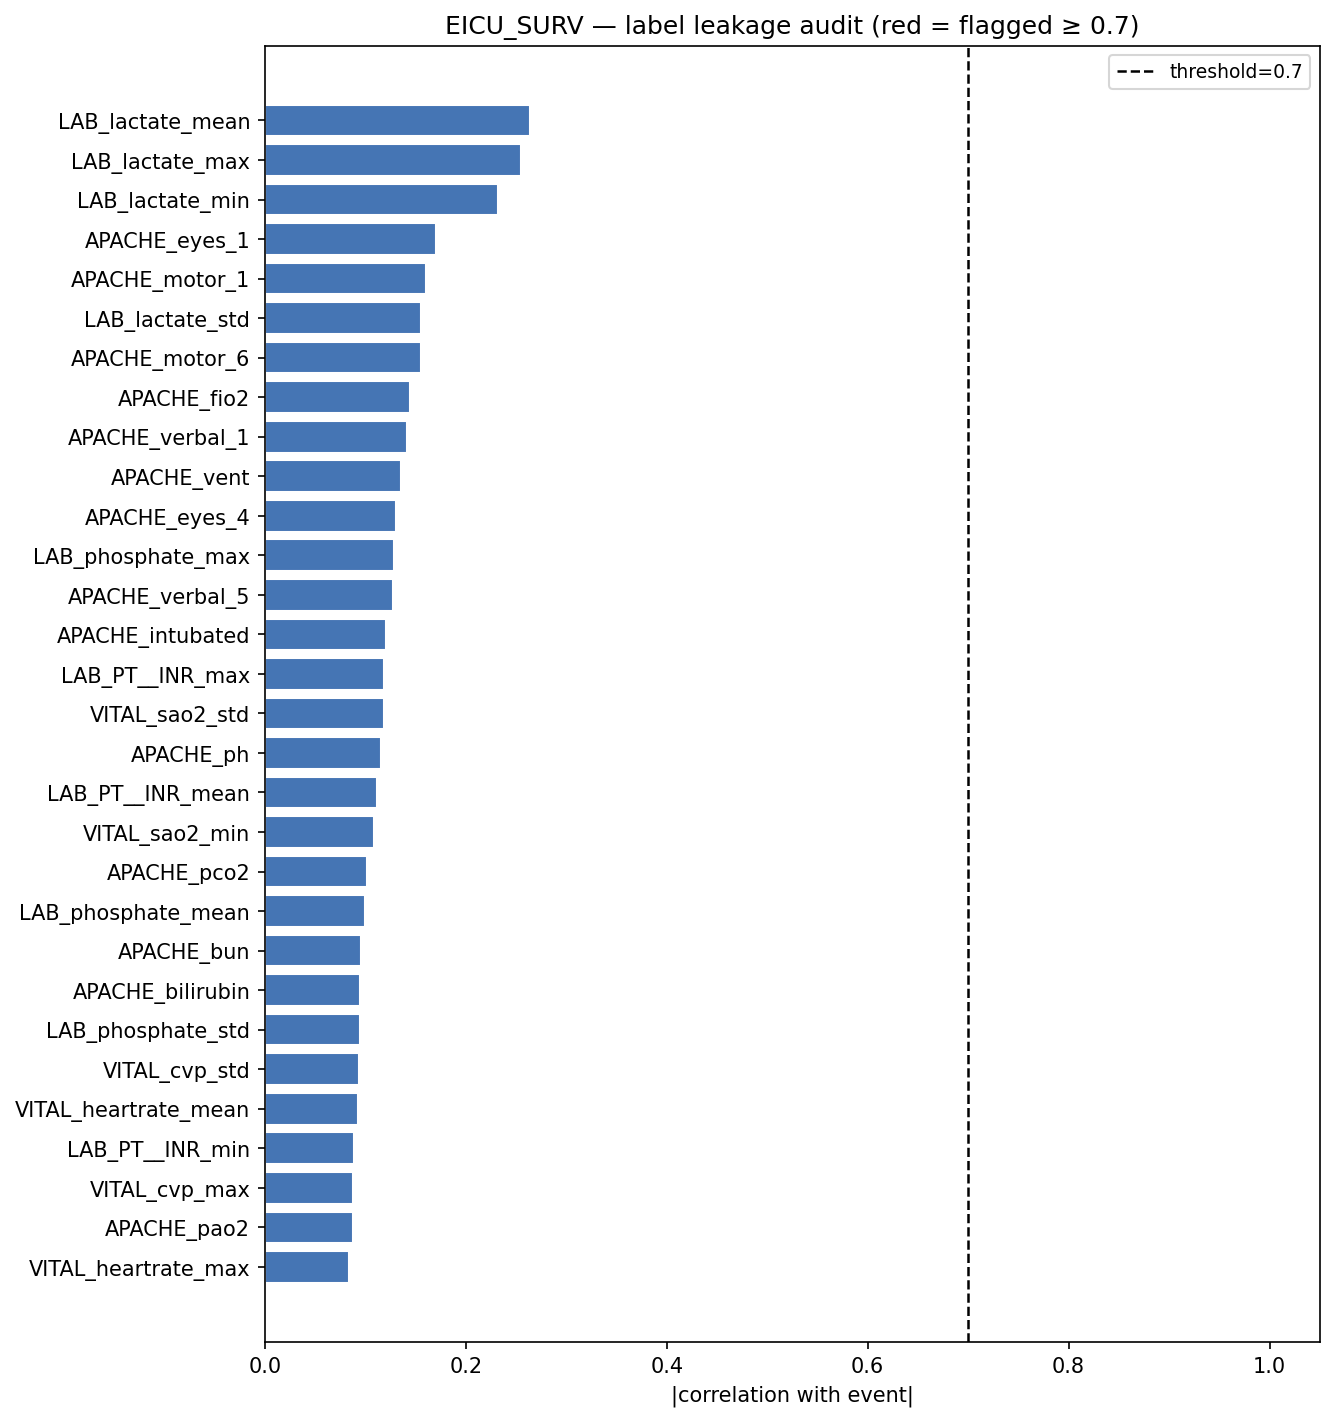

Data behind this chart, as committed beside it:
feature, score_type, score, abs_score, flagged
LAB_lactate_mean, point_biserial_r, 0.2644, 0.2644, False
LAB_lactate_max, point_biserial_r, 0.2554, 0.2554, False
LAB_lactate_min, point_biserial_r, 0.2318, 0.2318, False
APACHE_eyes_1, cramers_v, 0.1699, 0.1699, False
APACHE_motor_1, cramers_v, 0.1604, 0.1604, False
LAB_lactate_std, point_biserial_r, 0.1559, 0.1559, False
APACHE_motor_6, cramers_v, 0.155, 0.155, False
APACHE_fio2, point_biserial_r, 0.1448, 0.1448, False
APACHE_verbal_1, cramers_v, 0.1419, 0.1419, False
APACHE_vent, cramers_v, 0.1357, 0.1357, False
APACHE_eyes_4, cramers_v, 0.1303, 0.1303, False
LAB_phosphate_max, point_biserial_r, 0.129, 0.129, False
APACHE_verbal_5, cramers_v, 0.1276, 0.1276, False
APACHE_intubated, cramers_v, 0.1202, 0.1202, False
LAB_PT__INR_max, point_biserial_r, 0.1187, 0.1187, False
VITAL_sao2_std, point_biserial_r, 0.1183, 0.1183, False
APACHE_ph, point_biserial_r, 0.1158, 0.1158, False
LAB_PT__INR_mean, point_biserial_r, 0.1115, 0.1115, False
VITAL_sao2_min, point_biserial_r, -0.1083, 0.1083, False
APACHE_pco2, point_biserial_r, 0.1013, 0.1013, False
LAB_phosphate_mean, point_biserial_r, 0.1002, 0.1002, False
APACHE_bun, point_biserial_r, 0.09564, 0.09564, False
APACHE_bilirubin, point_biserial_r, 0.09425, 0.09425, False
LAB_phosphate_std, point_biserial_r, 0.09425, 0.09425, False
VITAL_cvp_std, point_biserial_r, 0.09357, 0.09357, False
VITAL_heartrate_mean, point_biserial_r, 0.09283, 0.09283, False
LAB_PT__INR_min, point_biserial_r, 0.08872, 0.08872, False
VITAL_cvp_max, point_biserial_r, 0.08818, 0.08818, False
APACHE_pao2, point_biserial_r, 0.08811, 0.08811, False
VITAL_heartrate_max, point_biserial_r, 0.08373, 0.08373, False
LAB_PT__INR_std, point_biserial_r, 0.08165, 0.08165, False
LAB_potassium_max, point_biserial_r, 0.0812, 0.0812, False
APACHE_wbc, point_biserial_r, 0.07844, 0.07844, False
VITAL_heartrate_std, point_biserial_r, 0.07744, 0.07744, False
VITAL_cvp_mean, point_biserial_r, 0.07354, 0.07354, False
LAB_potassium_std, point_biserial_r, 0.06986, 0.06986, False
VITAL_respiration_mean, point_biserial_r, 0.06984, 0.06984, False
APACHE_creatinine, point_biserial_r, 0.06563, 0.06563, False
APACHE_glucose, point_biserial_r, 0.05992, 0.05992, False
TREAT_mechanical_vent, cramers_v, 0.05936, 0.05936, False
LAB_phosphate_min, point_biserial_r, 0.05824, 0.05824, False
APACHE_heartrate, point_biserial_r, 0.05369, 0.05369, False
ICD10_chap_XI, cramers_v, 0.0529, 0.0529, False
APACHE_respiratoryrate, point_biserial_r, 0.05167, 0.05167, False
TREAT_surgery, cramers_v, 0.05078, 0.05078, False
VITAL_respiration_std, point_biserial_r, 0.05027, 0.05027, False
ICD10_chap_XIX, cramers_v, 0.04902, 0.04902, False
LAB_magnesium_max, point_biserial_r, 0.04726, 0.04726, False
APACHE_albumin, point_biserial_r, 0.0465, 0.0465, False
age, point_biserial_r, 0.04634, 0.04634, False
VITAL_sao2_mean, point_biserial_r, -0.04474, 0.04474, False
TREAT_dialysis, cramers_v, 0.04234, 0.04234, False
APACHE_sodium, point_biserial_r, 0.04219, 0.04219, False
APACHE_motor_3, cramers_v, 0.04064, 0.04064, False
APACHE_motor_2, cramers_v, 0.03961, 0.03961, False
LAB_potassium_mean, point_biserial_r, 0.03807, 0.03807, False
APACHE_motor_4, cramers_v, 0.03719, 0.03719, False
APACHE_meds, cramers_v, 0.0332, 0.0332, False
TREAT_toxicology, cramers_v, 0.03221, 0.03221, False
APACHE_eyes_2, cramers_v, 0.0303, 0.0303, False
... 37 more rows
